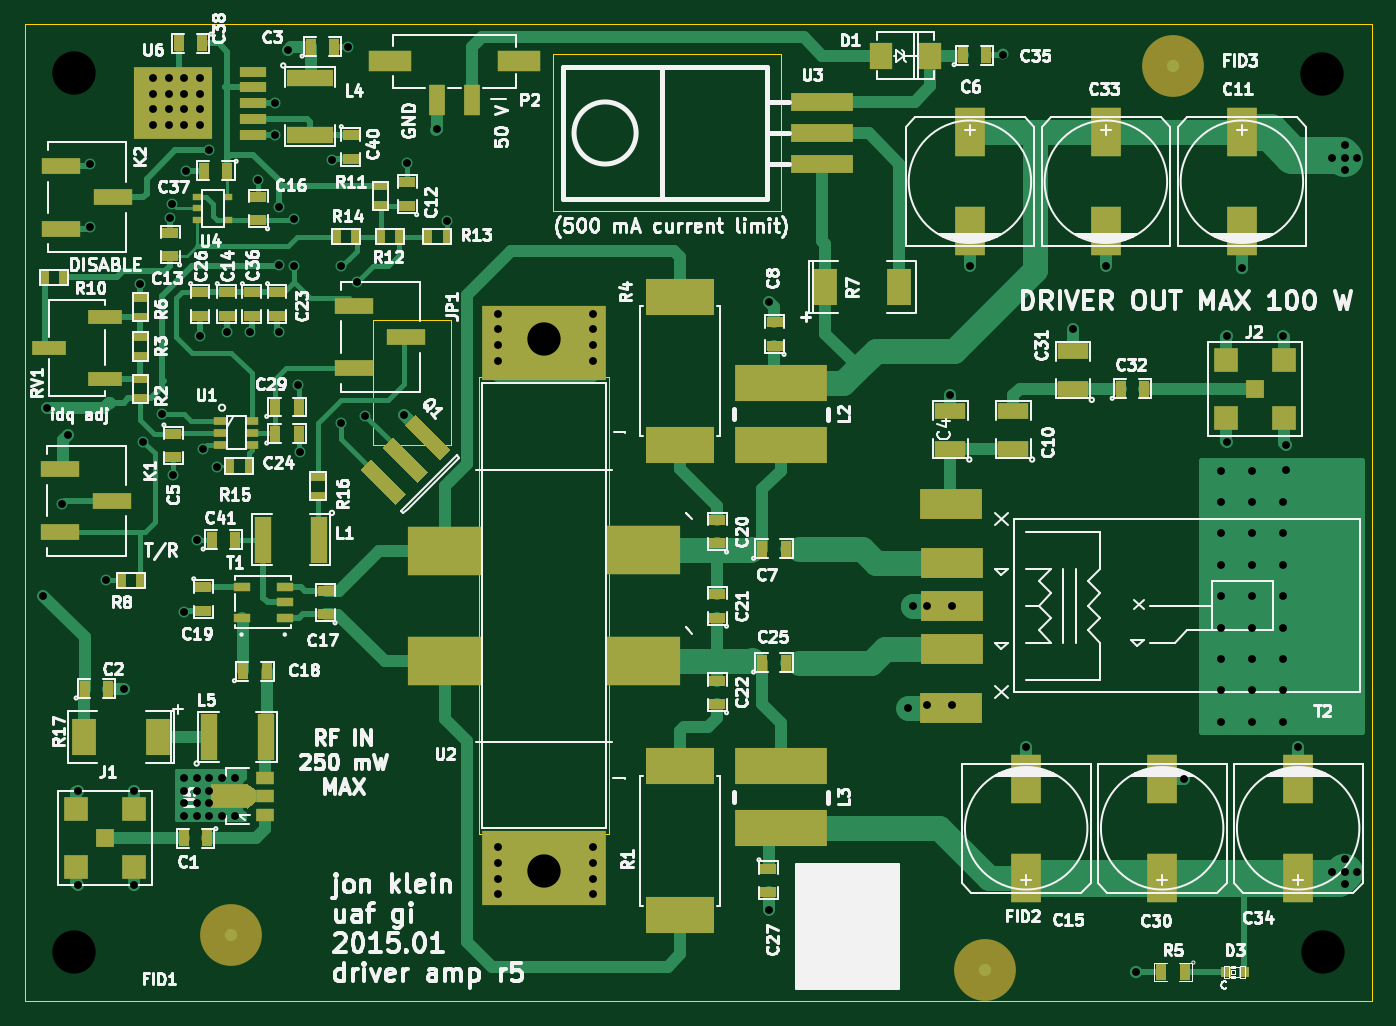
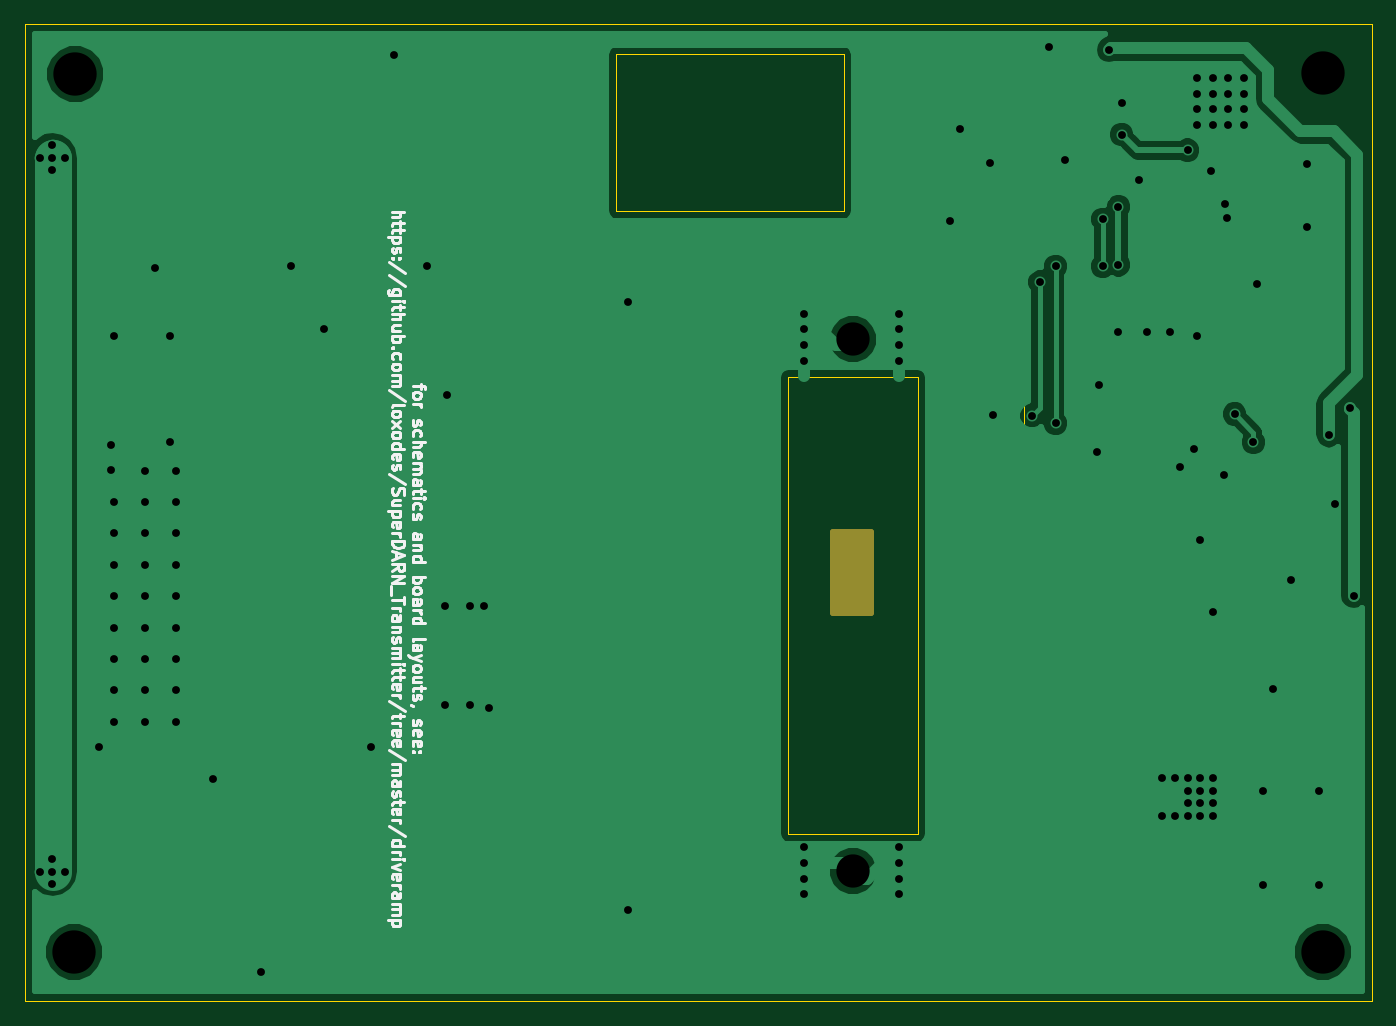
Circuit board: 8 layer files. Board 109.0 x 79.0 mm.
- bottom_copper: driveramp-B_Cu.gbl (19445 bytes)
- bottom_mask: driveramp-B_Mask.gbs (493 bytes)
- bottom_silk: driveramp-B_SilkS.gbo (20103 bytes)
- top_copper: driveramp-F_Cu.gtl (26469 bytes)
- top_mask: driveramp-F_Mask.gts (5523 bytes)
- top_silk: driveramp-F_SilkS.gto (90530 bytes)
- drill: driveramp.drl (2179 bytes)
- outline: driveramp.gko (1141 bytes)

=== bottom_copper: driveramp-B_Cu.gbl (19445 bytes, source omitted) ===
=== bottom_mask: driveramp-B_Mask.gbs ===
%FSLAX34Y34*%
G04 Gerber Fmt 3.4, Leading zero omitted, Abs format*
G04 (created by PCBNEW (2014-03-19 BZR 4756)-product) date Thu 05 Feb 2015 11:22:42 PM AKST*
%MOIN*%
G01*
G70*
G90*
G04 APERTURE LIST*
%ADD10C,0.005906*%
%ADD11C,0.019685*%
G04 APERTURE END LIST*
G54D10*
G36*
X47106Y-43523D02*
X45885Y-43523D01*
X45885Y-40964D01*
X47106Y-40964D01*
X47106Y-43523D01*
X47106Y-43523D01*
G37*
G54D11*
X47106Y-43523D02*
X45885Y-43523D01*
X45885Y-40964D01*
X47106Y-40964D01*
X47106Y-43523D01*
M02*

=== bottom_silk: driveramp-B_SilkS.gbo (20103 bytes, source omitted) ===
=== top_copper: driveramp-F_Cu.gtl (26469 bytes, source omitted) ===
=== top_mask: driveramp-F_Mask.gts ===
%FSLAX34Y34*%
G04 Gerber Fmt 3.4, Leading zero omitted, Abs format*
G04 (created by PCBNEW (2014-03-19 BZR 4756)-product) date Thu 05 Feb 2015 11:22:42 PM AKST*
%MOIN*%
G01*
G70*
G90*
G04 APERTURE LIST*
%ADD10C,0.005906*%
%ADD11R,0.216535X0.118110*%
%ADD12R,0.200000X0.060000*%
%ADD13R,0.196850X0.098425*%
%ADD14R,0.236220X0.157480*%
%ADD15R,0.393701X0.236220*%
%ADD16R,0.094500X0.157500*%
%ADD17R,0.031400X0.031400*%
%ADD18R,0.035000X0.055000*%
%ADD19R,0.055000X0.150000*%
%ADD20R,0.295300X0.118100*%
%ADD21R,0.135039X0.064961*%
%ADD22R,0.050000X0.100000*%
%ADD23R,0.078700X0.118100*%
%ADD24R,0.059843X0.059843*%
%ADD25R,0.075197X0.075197*%
%ADD26R,0.100000X0.050000*%
%ADD27R,0.055000X0.035000*%
%ADD28R,0.045000X0.025000*%
%ADD29R,0.025000X0.045000*%
%ADD30R,0.030000X0.020000*%
%ADD31R,0.110236X0.047244*%
%ADD32R,0.055118X0.029921*%
%ADD33R,0.070900X0.086600*%
%ADD34C,0.196850*%
%ADD35R,0.059100X0.039400*%
%ADD36R,0.118100X0.078700*%
%ADD37R,0.150000X0.055000*%
%ADD38R,0.125197X0.050000*%
%ADD39R,0.039400X0.027600*%
%ADD40R,0.086614X0.031496*%
%ADD41R,0.251968X0.228346*%
G04 APERTURE END LIST*
G54D10*
G54D11*
X50787Y-38188D03*
X50787Y-33464D03*
G54D10*
G36*
X42032Y-37563D02*
X42366Y-37228D01*
X43479Y-38342D01*
X43145Y-38676D01*
X42032Y-37563D01*
X42032Y-37563D01*
G37*
G36*
X41324Y-38270D02*
X41659Y-37936D01*
X42772Y-39049D01*
X42438Y-39383D01*
X41324Y-38270D01*
X41324Y-38270D01*
G37*
G36*
X40617Y-38977D02*
X40951Y-38643D01*
X42065Y-39756D01*
X41731Y-40090D01*
X40617Y-38977D01*
X40617Y-38977D01*
G37*
G54D12*
X55300Y-29250D03*
X55300Y-28250D03*
X55300Y-27250D03*
G54D13*
X59448Y-43307D03*
X59448Y-44685D03*
X59429Y-46557D03*
X59448Y-41929D03*
X59429Y-40057D03*
G54D14*
X43307Y-41559D03*
X43307Y-45078D03*
X49606Y-45078D03*
X49606Y-41535D03*
G54D15*
X46456Y-34940D03*
X46456Y-51673D03*
G54D16*
X68681Y-28228D03*
X68681Y-31378D03*
X66141Y-51968D03*
X66141Y-48818D03*
G54D17*
X68749Y-54970D03*
X68159Y-54970D03*
G54D18*
X66861Y-54970D03*
X66111Y-54970D03*
G54D11*
X50787Y-48425D03*
X50787Y-53149D03*
G54D16*
X64350Y-28228D03*
X64350Y-31378D03*
X70472Y-51968D03*
X70472Y-48818D03*
G54D19*
X39300Y-41200D03*
X37500Y-41200D03*
G54D20*
X54000Y-36216D03*
X54000Y-38184D03*
X54000Y-48416D03*
X54000Y-50384D03*
G54D21*
X41552Y-25950D03*
X45647Y-25950D03*
G54D22*
X44164Y-27209D03*
X43035Y-27209D03*
G54D16*
X60019Y-28228D03*
X60019Y-31378D03*
X61811Y-51968D03*
X61811Y-48818D03*
G54D23*
X55413Y-33169D03*
X57775Y-33169D03*
G54D24*
X32480Y-50708D03*
G54D25*
X33413Y-51641D03*
X33413Y-49775D03*
X31547Y-51641D03*
X31547Y-49775D03*
G54D24*
X69100Y-36400D03*
G54D25*
X70033Y-37333D03*
X70033Y-35466D03*
X68166Y-37333D03*
X68166Y-35466D03*
G54D26*
X61400Y-38300D03*
X61400Y-37100D03*
X63300Y-36400D03*
X63300Y-35200D03*
G54D27*
X37950Y-33325D03*
X37950Y-34075D03*
G54D28*
X33600Y-34100D03*
X33600Y-33500D03*
G54D29*
X31150Y-32850D03*
X30550Y-32850D03*
G54D28*
X41250Y-30550D03*
X41250Y-29950D03*
G54D29*
X41850Y-31550D03*
X41250Y-31550D03*
X43350Y-31550D03*
X42750Y-31550D03*
X40450Y-31550D03*
X39850Y-31550D03*
X36450Y-38850D03*
X37050Y-38850D03*
G54D28*
X39250Y-39800D03*
X39250Y-39200D03*
G54D30*
X35400Y-30275D03*
X35400Y-31025D03*
X36400Y-30275D03*
X35400Y-30650D03*
X36400Y-31025D03*
G54D18*
X37900Y-37825D03*
X38650Y-37825D03*
G54D27*
X35500Y-33325D03*
X35500Y-34075D03*
G54D18*
X37900Y-36975D03*
X38650Y-36975D03*
G54D27*
X37150Y-33325D03*
X37150Y-34075D03*
G54D18*
X36375Y-29450D03*
X35625Y-29450D03*
X35575Y-25400D03*
X34825Y-25400D03*
G54D27*
X40300Y-28325D03*
X40300Y-29075D03*
X34650Y-37825D03*
X34650Y-38575D03*
G54D18*
X53404Y-41496D03*
X54154Y-41496D03*
G54D27*
X53800Y-35025D03*
X53800Y-34275D03*
X42100Y-30575D03*
X42100Y-29825D03*
X34550Y-32175D03*
X34550Y-31425D03*
X36350Y-33325D03*
X36350Y-34075D03*
X37350Y-31025D03*
X37350Y-30275D03*
X39500Y-43575D03*
X39500Y-42825D03*
G54D18*
X36869Y-45393D03*
X37619Y-45393D03*
G54D27*
X35600Y-42725D03*
X35600Y-43475D03*
X51968Y-41319D03*
X51968Y-40569D03*
X51968Y-43682D03*
X51968Y-42932D03*
X51968Y-46437D03*
X51968Y-45687D03*
G54D18*
X53404Y-45118D03*
X54154Y-45118D03*
G54D27*
X53600Y-51675D03*
X53600Y-52425D03*
G54D18*
X64825Y-36400D03*
X65575Y-36400D03*
X59790Y-25775D03*
X60540Y-25775D03*
G54D31*
X32485Y-36100D03*
X30678Y-35100D03*
X32485Y-34100D03*
G54D32*
X38200Y-42700D03*
X38200Y-43200D03*
X38200Y-43700D03*
X36822Y-43700D03*
X36822Y-42700D03*
G54D28*
X33600Y-36700D03*
X33600Y-36100D03*
X33600Y-35350D03*
X33600Y-34750D03*
G54D29*
X33000Y-42500D03*
X33600Y-42500D03*
G54D33*
X57182Y-25787D03*
X58762Y-25787D03*
G54D18*
X35875Y-41200D03*
X36625Y-41200D03*
G54D34*
X36500Y-53800D03*
X60500Y-54900D03*
X66496Y-26102D03*
G54D19*
X35792Y-47480D03*
X37592Y-47480D03*
G54D35*
X37579Y-49961D03*
X37579Y-49370D03*
X37579Y-48779D03*
G54D36*
X36417Y-49370D03*
G54D10*
G36*
X36997Y-48976D02*
X37292Y-49173D01*
X37292Y-49567D01*
X36997Y-49764D01*
X36997Y-48976D01*
X36997Y-48976D01*
G37*
G54D18*
X35729Y-50708D03*
X34979Y-50708D03*
X31829Y-45944D03*
X32579Y-45944D03*
X39025Y-25500D03*
X39775Y-25500D03*
G54D23*
X34173Y-47480D03*
X31811Y-47480D03*
G54D37*
X39000Y-26500D03*
X39000Y-28300D03*
G54D26*
X59400Y-38300D03*
X59400Y-37100D03*
G54D38*
X40412Y-33750D03*
X42070Y-34750D03*
X40412Y-35750D03*
X31052Y-38960D03*
X32709Y-39960D03*
X31052Y-40960D03*
G54D39*
X37150Y-37425D03*
X37150Y-37800D03*
X37150Y-38175D03*
X36150Y-38175D03*
X36150Y-37800D03*
X36150Y-37425D03*
G54D38*
X31062Y-29300D03*
X32720Y-30300D03*
X31062Y-31300D03*
G54D40*
X37200Y-28300D03*
X37200Y-27800D03*
X37200Y-27300D03*
X37200Y-26800D03*
X37200Y-26300D03*
G54D41*
X34640Y-27300D03*
M02*

=== top_silk: driveramp-F_SilkS.gto (90530 bytes, source omitted) ===
=== drill: driveramp.drl ===
M48
;DRILL file {Pcbnew (2014-03-19 BZR 4756)-product} date Thu 05 Feb 2015 11:22:44 PM AKST
;FORMAT={-:-/ absolute / inch / decimal}
FMAT,2
INCH,TZ
T1C0.025
T2C0.106
T3C0.138
%
G90
G05
M72
T1
X3.0512Y-4.2992
X3.063Y-3.7008
X3.1102Y-4.0059
X3.1299Y-3.7874
X3.16Y-4.92
X3.16Y-5.22
X3.2Y-2.925
X3.2Y-3.125
X3.25Y-4.25
X3.3071Y-4.5945
X3.34Y-4.92
X3.34Y-5.22
X3.36Y-3.305
X3.37Y-3.81
X3.4Y-2.65
X3.4Y-2.7
X3.4Y-2.75
X3.4Y-2.8
X3.43Y-3.72
X3.45Y-2.65
X3.45Y-2.7
X3.45Y-2.75
X3.45Y-2.8
X3.455Y-3.095
X3.46Y-3.05
X3.465Y-3.915
X3.4975Y-4.35
X3.5Y-2.65
X3.5Y-2.7
X3.5Y-2.75
X3.5Y-2.8
X3.5Y-4.88
X3.5Y-4.92
X3.5Y-4.96
X3.5Y-5.
X3.505Y-2.945
X3.54Y-4.12
X3.54Y-4.88
X3.54Y-4.92
X3.54Y-4.96
X3.54Y-5.
X3.55Y-2.65
X3.55Y-2.7
X3.55Y-2.75
X3.55Y-2.8
X3.55Y-3.47
X3.56Y-3.83
X3.58Y-2.88
X3.58Y-4.88
X3.58Y-4.92
X3.58Y-4.96
X3.58Y-5.
X3.605Y-3.89
X3.62Y-4.88
X3.62Y-5.
X3.635Y-3.46
X3.66Y-4.88
X3.66Y-5.
X3.71Y-3.46
X3.735Y-2.975
X3.79Y-2.73
X3.79Y-2.83
X3.8Y-3.06
X3.8Y-3.245
X3.8Y-3.46
X3.83Y-2.56
X3.85Y-3.1
X3.85Y-3.25
X3.8625Y-3.6275
X3.8675Y-3.8425
X3.97Y-2.91
X4.Y-3.25
X4.Y-3.75
X4.02Y-2.55
X4.05Y-3.3
X4.075Y-3.725
X4.2008Y-3.7244
X4.21Y-2.92
X4.3035Y-2.8115
X4.335Y-3.105
X4.5Y-3.4
X4.5Y-3.45
X4.5Y-3.5
X4.5Y-3.55
X4.5Y-5.1
X4.5Y-5.15
X4.5Y-5.2
X4.5Y-5.25
X4.8Y-3.4
X4.8Y-3.45
X4.8Y-3.5
X4.8Y-3.55
X4.8Y-5.1
X4.8Y-5.15
X4.8Y-5.2
X4.8Y-5.25
X5.3622Y-3.3622
X5.3622Y-5.2992
X5.805Y-4.6575
X5.82Y-4.33
X5.8661Y-4.3307
X5.8661Y-4.6457
X5.94Y-3.66
X5.9449Y-4.3307
X5.9449Y-4.6457
X6.002Y-3.248
X6.1065Y-2.5751
X6.1811Y-4.7795
X6.33Y-3.45
X6.435Y-3.248
X6.5305Y-5.497
X6.685Y-4.8819
X6.8Y-3.9
X6.8Y-4.
X6.8Y-4.1
X6.8Y-4.2
X6.8Y-4.3
X6.8Y-4.4
X6.8Y-4.5
X6.8Y-4.6
X6.8Y-4.7
X6.82Y-3.47
X6.82Y-3.81
X6.8681Y-3.2559
X6.9Y-3.9
X6.9Y-4.
X6.9Y-4.1
X6.9Y-4.2
X6.9Y-4.3
X6.9Y-4.4
X6.9Y-4.5
X6.9Y-4.6
X6.9Y-4.7
X7.Y-3.47
X7.Y-4.
X7.Y-4.1
X7.Y-4.2
X7.Y-4.3
X7.Y-4.4
X7.Y-4.5
X7.Y-4.6
X7.Y-4.7
X7.0079Y-3.8976
X7.01Y-3.82
X7.0472Y-4.7795
X7.1555Y-2.9035
X7.1555Y-5.1772
X7.1949Y-2.8642
X7.1949Y-2.9035
X7.1949Y-2.9429
X7.1949Y-5.1378
X7.1949Y-5.1772
X7.1949Y-5.2165
X7.2343Y-2.9035
X7.2343Y-5.1772
T2
X4.645Y-3.4825
X4.645Y-5.175
T3
X3.1496Y-2.6339
X3.1496Y-5.4331
X7.122Y-2.6378
X7.126Y-5.4331
T0
M30

=== outline: driveramp.gko ===
%FSLAX34Y34*%
G04 Gerber Fmt 3.4, Leading zero omitted, Abs format*
G04 (created by PCBNEW (2014-03-19 BZR 4756)-product) date Thu Jan  8 10:59:18 2015*
%MOIN*%
G01*
G70*
G90*
G04 APERTURE LIST*
%ADD10C,0.005906*%
%ADD11C,0.003937*%
G04 APERTURE END LIST*
G54D10*
G54D11*
X48523Y-50590D02*
X48523Y-50393D01*
X44389Y-50590D02*
X48523Y-50590D01*
X44389Y-50393D02*
X44389Y-50590D01*
X48523Y-36023D02*
X48523Y-36220D01*
X44389Y-36023D02*
X48523Y-36023D01*
X44389Y-36220D02*
X44389Y-36023D01*
X48523Y-50393D02*
X48523Y-50295D01*
X43500Y-34200D02*
X41000Y-34200D01*
X43500Y-38200D02*
X43500Y-34200D01*
X41000Y-38200D02*
X43500Y-38200D01*
X41000Y-34200D02*
X41000Y-38200D01*
X54000Y-25750D02*
X46750Y-25750D01*
X54000Y-30750D02*
X54000Y-25750D01*
X46750Y-30750D02*
X54000Y-30750D01*
X46750Y-25750D02*
X46750Y-30750D01*
X72834Y-24783D02*
X72795Y-24783D01*
X72834Y-28740D02*
X72834Y-24783D01*
X29921Y-24783D02*
X29921Y-28740D01*
X72834Y-24783D02*
X29921Y-24783D01*
X29921Y-55905D02*
X29921Y-28740D01*
X72834Y-55905D02*
X29921Y-55905D01*
X72834Y-28740D02*
X72834Y-55905D01*
X48523Y-36220D02*
X48523Y-50393D01*
X44389Y-50393D02*
X44389Y-36220D01*
M02*
